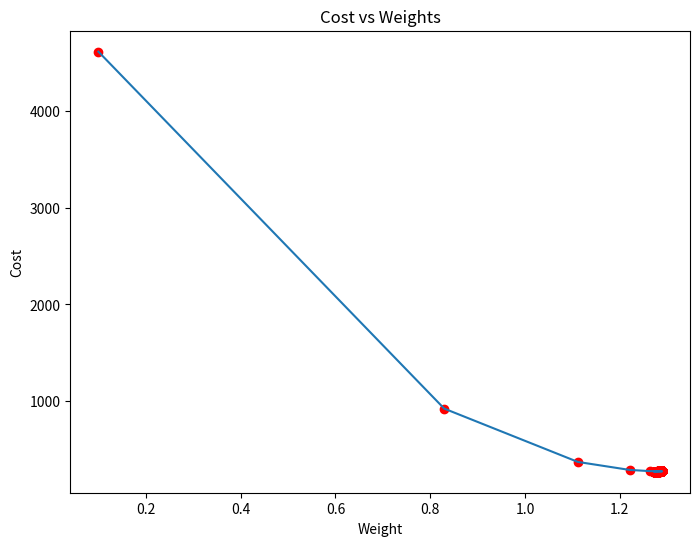
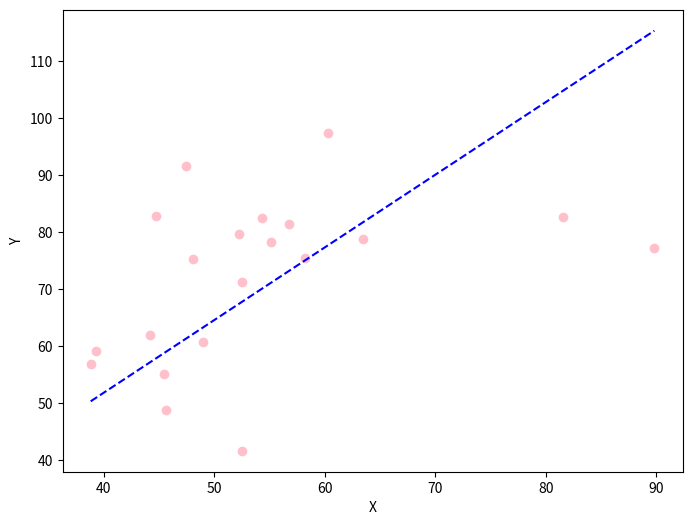

Here is the Python script that generated these plots, in order:
import numpy as np
import matplotlib.pyplot as plt

def mean_squared_error(y_true, y_predicted):
    cost = np.sum((y_true - y_predicted)**2) / len(y_true)
    return cost

def gradient_descent(x, y, iterations=1000, learning_rate=0.0001, stopping_threshold=1e-6):
    current_weight = 0.1
    current_bias = 0.01
    iterations = iterations
    learning_rate = learning_rate
    n = float(len(x))
    
    costs = []
    weights = []
    previous_cost = None
    
    for i in range(iterations):
        y_predicted = (current_weight * x) + current_bias
        current_cost = mean_squared_error(y, y_predicted)
        
        if previous_cost and abs(previous_cost - current_cost) <= stopping_threshold:
            break
        
        previous_cost = current_cost
        costs.append(current_cost)
        weights.append(current_weight)
        
        weight_derivative = -(2/n) * sum(x * (y - y_predicted))
        bias_derivative = -(2/n) * sum(y - y_predicted)
        
        current_weight = current_weight - (learning_rate * weight_derivative)
        current_bias = current_bias - (learning_rate * bias_derivative)
        
        print(f"Iteration {i+1}: Cost {current_cost}, Weight {current_weight}, Bias {current_bias}")
    
    plt.figure(figsize=(8, 6))
    plt.plot(weights, costs)
    plt.scatter(weights, costs, marker='o', color='red')
    plt.title("Cost vs Weights")
    plt.ylabel("Cost")
    plt.xlabel("Weight")
    plt.show()
    
    return current_weight, current_bias

def main():
    X = np.array([52.50234527, 63.42680403, 81.53035803, 47.47563963, 89.81320787,
                  55.14218841, 52.21179669, 39.29956669, 48.10504169, 52.55001444,
                  45.41973014, 54.35163488, 44.1640495 , 58.16847072, 56.72720806,
                  48.95588857, 44.68719623, 60.29732685, 45.61864377, 38.81681754])
    Y = np.array([41.70700585, 78.77759598, 82.5623823 , 91.54663223, 77.23092513,
                  78.21151827, 79.64197305, 59.17148932, 75.3312423 , 71.30087989,
                  55.16567715, 82.47884676, 62.00892325, 75.39287043, 81.43619216,
                  60.72360244, 82.89250373, 97.37989686, 48.84715332, 56.87721319])
    
    estimated_weight, estimated_bias = gradient_descent(X, Y, iterations=2000)
    print(f"Estimated Weight: {estimated_weight}\nEstimated Bias: {estimated_bias}")
    
    Y_pred = estimated_weight * X + estimated_bias
    
    plt.figure(figsize=(8, 6))
    plt.scatter(X, Y, marker='o', color='pink')
    plt.plot([min(X), max(X)], [min(Y_pred), max(Y_pred)], color='blue', markerfacecolor='red',
             markersize=10, linestyle='dashed')
    plt.xlabel("X")
    plt.ylabel("Y")
    plt.show()

if __name__ == "__main__":
    main()
